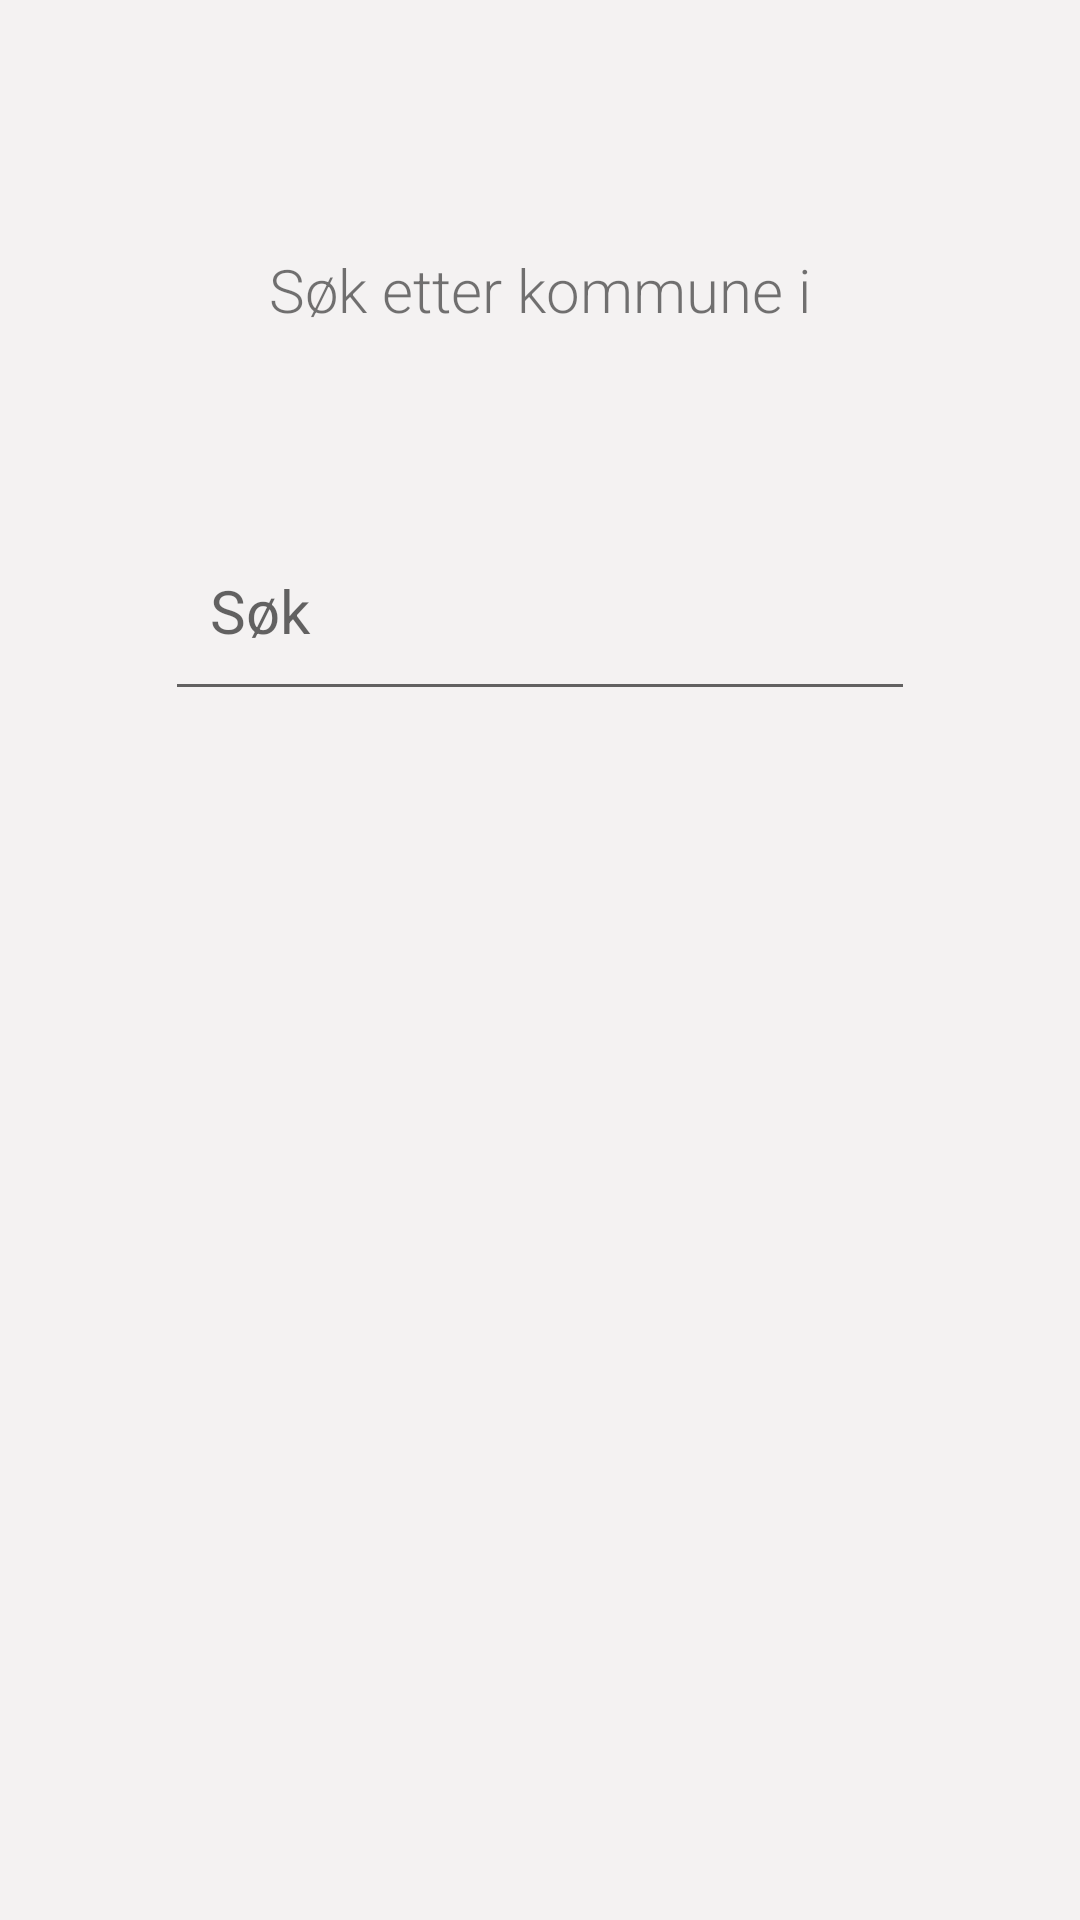

Android layout source for this screen:
<!-- AndroidManifest.xml: application theme AppTheme -->
<!-- res/layout/fragment_municipality_search.xml -->
<?xml version="1.0" encoding="utf-8"?>

<androidx.constraintlayout.widget.ConstraintLayout xmlns:android="http://schemas.android.com/apk/res/android"
	xmlns:app="http://schemas.android.com/apk/res-auto"
	xmlns:tools="http://schemas.android.com/tools"
	android:layout_width="match_parent"
	android:layout_height="match_parent"
	tools:context=".ui.search.AvalancheSearchFragment"
	android:background="@color/backgroundGrey">

	<TextView
		android:id="@+id/text_search_municipality"
		android:layout_width="wrap_content"
		android:layout_height="wrap_content"
		android:layout_marginTop="3dp"
		android:text="@string/search_municipality_in"
		android:textAlignment="center"
		android:textSize="20sp"
		app:layout_constraintEnd_toEndOf="parent"
		app:layout_constraintStart_toStartOf="parent"
		app:layout_constraintTop_toBottomOf="@+id/text_search_municipality_title" />

	<TextView
		android:id="@+id/text_search_municipality_title"
		android:layout_width="wrap_content"
		android:layout_height="wrap_content"
		android:layout_marginTop="20dp"
		android:textAlignment="center"
		android:textColor="@color/black"
		android:textSize="45sp"
		app:layout_constraintEnd_toEndOf="parent"
		app:layout_constraintStart_toStartOf="parent"
		app:layout_constraintTop_toTopOf="parent" />

	<TextView
		android:id="@+id/text_county"
		android:layout_width="wrap_content"
		android:layout_height="wrap_content"
		android:textAlignment="center"
		android:textSize="20sp"
		app:layout_constraintEnd_toEndOf="parent"
		app:layout_constraintStart_toStartOf="parent"
		app:layout_constraintTop_toBottomOf="@+id/text_search_municipality" />

	<AutoCompleteTextView
		android:id="@+id/input_search"
		android:layout_width="250dp"
		android:layout_height="70dp"
		android:layout_marginTop="30dp"
		android:hint="@string/title_search"
		android:inputType="text"
		android:paddingStart="15dp"
		android:paddingEnd="0dp"
		android:textSize="20sp"
		app:layout_constraintEnd_toEndOf="parent"
		app:layout_constraintStart_toStartOf="parent"
		app:layout_constraintTop_toBottomOf="@+id/text_county" />

	<ProgressBar
		android:id="@+id/normal_loading_progress_bar"
		android:layout_width="wrap_content"
		android:layout_height="wrap_content"
		android:visibility="invisible"
		app:layout_constraintTop_toTopOf="@+id/input_search"
		app:layout_constraintRight_toRightOf="@+id/input_search"
		app:layout_constraintBottom_toBottomOf="@+id/input_search"/>

	<ProgressBar
		android:id="@+id/small_loading_progress_bar"
		style="?android:attr/progressBarStyleSmall"
		android:layout_width="wrap_content"
		android:layout_height="wrap_content"
		android:visibility="invisible"
		android:paddingRight="15dp"
		app:layout_constraintTop_toTopOf="@+id/input_search"
		app:layout_constraintRight_toRightOf="@+id/input_search"
		app:layout_constraintBottom_toBottomOf="@+id/input_search"/>

</androidx.constraintlayout.widget.ConstraintLayout>
<!-- resources referenced by this layout -->
<resources>
  <color name="backgroundGrey">#F4F2F2</color>
  <color name="black">#000000</color>
  <string name="search_municipality_in">Søk etter kommune i</string>
  <string name="title_search">Søk</string>
  <style name="AppTheme" parent="Theme.AppCompat.Light.NoActionBar">
  		<item name="colorPrimary">@color/colorPrimary</item>
  		<item name="colorPrimaryDark">@color/colorPrimaryDark</item>
  		
  		<item name="color">@color/black</item>
  		<item name="colorAccent">@color/colorAccent</item>
  		<item name="android:textAllCaps">false</item>
  		<item name="android:textViewStyle">@style/RobotoTextViewStyle</item>
  		<item name="buttonStyle">@style/RobotoButtonStyle</item>
  
  	</style>
  <color name="colorPrimary">#008577</color>
  <color name="colorPrimaryDark">#00574B</color>
  <color name="colorAccent">#00574B</color>
  <style name="RobotoTextViewStyle" parent="android:Widget.TextView">
  		<item name="android:fontFamily">sans-serif-light</item>
  	</style>
  <style name="RobotoButtonStyle" parent="android:Widget.Holo.Button">
  		<item name="android:fontFamily">sans-serif-light</item>
  		<item name="android:textColor">@color/black</item>
  	</style>
</resources>
